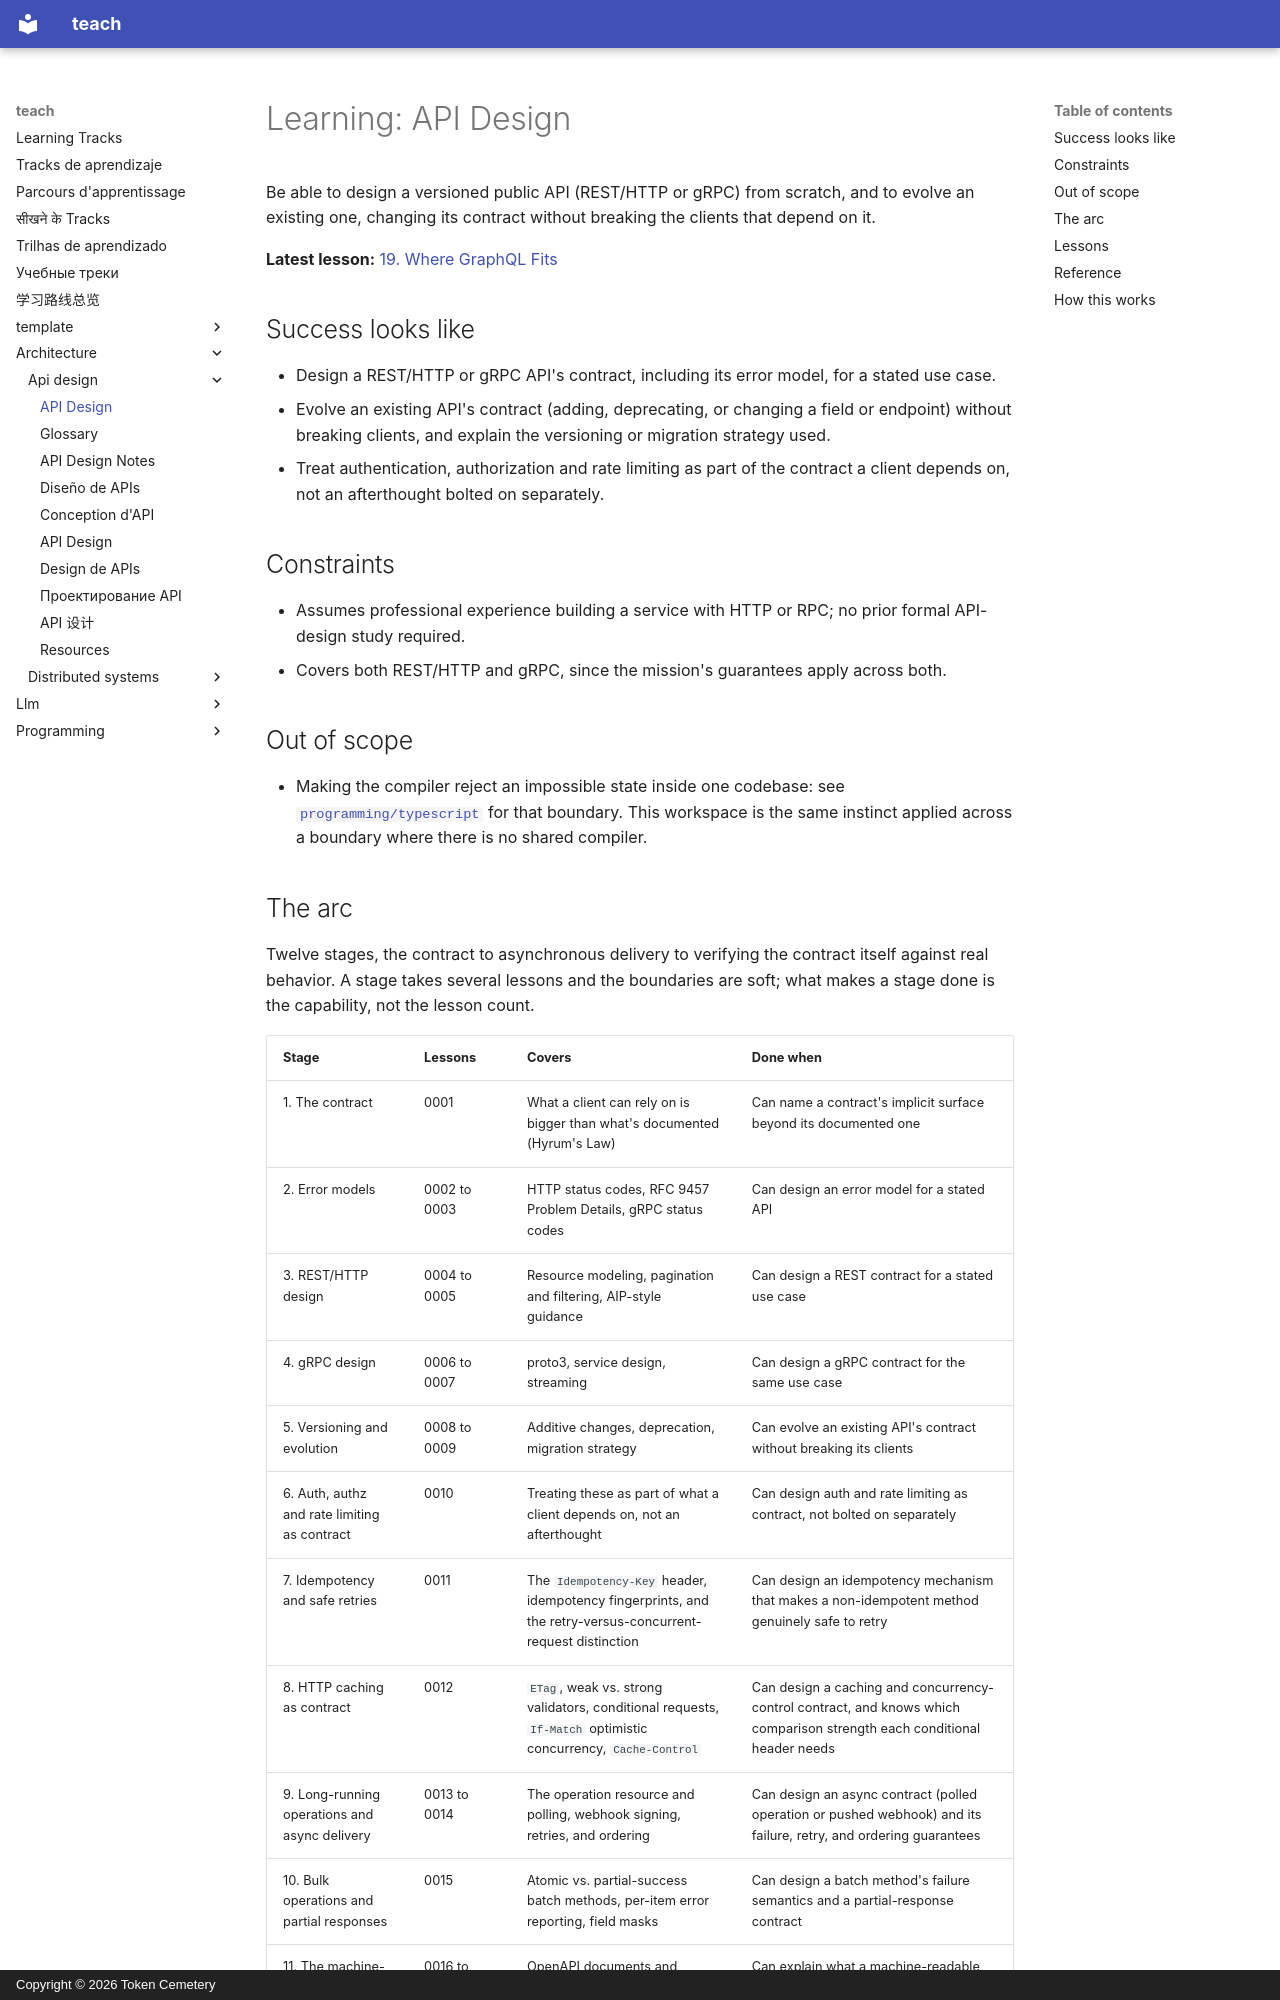

repository: TokenCemetery/teach · page: architecture/api-design/index.html · generator: mkdocs · copyright: Copyright © 2026 Token Cemetery

---
title: API Design
description: "Design an interface others depend on: the contract, its errors, and how it changes without breaking them"
type: topic
---

# Learning: API Design

Be able to design a versioned public API (REST/HTTP or gRPC) from scratch, and to evolve an existing one, changing its contract without breaking the clients that depend on it.

**Latest lesson:** [19. Where GraphQL Fits](lessons/0019-where-graphql-fits.md)

## Success looks like

- Design a REST/HTTP or gRPC API's contract, including its error model, for a stated use case.
- Evolve an existing API's contract (adding, deprecating, or changing a field or endpoint) without breaking clients, and explain the versioning or migration strategy used.
- Treat authentication, authorization and rate limiting as part of the contract a client depends on, not an afterthought bolted on separately.

## Constraints

- Assumes professional experience building a service with HTTP or RPC; no prior formal API-design study required.
- Covers both REST/HTTP and gRPC, since the mission's guarantees apply across both.

## Out of scope

- Making the compiler reject an impossible state inside one codebase: see [`programming/typescript`](../../programming/typescript/) for that boundary. This workspace is the same instinct applied across a boundary where there is no shared compiler.

## The arc

Twelve stages, the contract to asynchronous delivery to verifying the contract itself against real behavior. A stage takes several lessons and the boundaries are soft; what makes a stage done is the capability, not the lesson count.

| Stage | Lessons | Covers | Done when |
|---|---|---|---|
| 1. The contract | 0001 | What a client can rely on is bigger than what's documented (Hyrum's Law) | Can name a contract's implicit surface beyond its documented one |
| 2. Error models | 0002 to 0003 | HTTP status codes, RFC 9457 Problem Details, gRPC status codes | Can design an error model for a stated API |
| 3. REST/HTTP design | 0004 to 0005 | Resource modeling, pagination and filtering, AIP-style guidance | Can design a REST contract for a stated use case |
| 4. gRPC design | 0006 to 0007 | proto3, service design, streaming | Can design a gRPC contract for the same use case |
| 5. Versioning and evolution | 0008 to 0009 | Additive changes, deprecation, migration strategy | Can evolve an existing API's contract without breaking its clients |
| 6. Auth, authz and rate limiting as contract | 0010 | Treating these as part of what a client depends on, not an afterthought | Can design auth and rate limiting as contract, not bolted on separately |
| 7. Idempotency and safe retries | 0011 | The `Idempotency-Key` header, idempotency fingerprints, and the retry-versus-concurrent-request distinction | Can design an idempotency mechanism that makes a non-idempotent method genuinely safe to retry |
| 8. HTTP caching as contract | 0012 | `ETag`, weak vs. strong validators, conditional requests, `If-Match` optimistic concurrency, `Cache-Control` | Can design a caching and concurrency-control contract, and knows which comparison strength each conditional header needs |
| 9. Long-running operations and async delivery | 0013 to 0014 | The operation resource and polling, webhook signing, retries, and ordering | Can design an async contract (polled operation or pushed webhook) and its failure, retry, and ordering guarantees |
| 10. Bulk operations and partial responses | 0015 | Atomic vs. partial-success batch methods, per-item error reporting, field masks | Can design a batch method's failure semantics and a partial-response contract |
| 11. The machine-readable contract | 0016 to 0017 | OpenAPI documents and `.proto` files as generated artifacts, breaking-change detection with Buf, Spectral, and oasdiff | Can explain what a machine-readable contract enables, and how a style linter differs from a breaking-change detector |
| 12. Contract testing and GraphQL's place | 0018 to 0019 | Consumer-driven contract testing and `can-i-deploy`, and where GraphQL sits relative to REST and gRPC | Can explain how a contract test verifies real behavior beyond a schema, and place GraphQL's versionless evolution accurately against this arc's REST/gRPC material |
